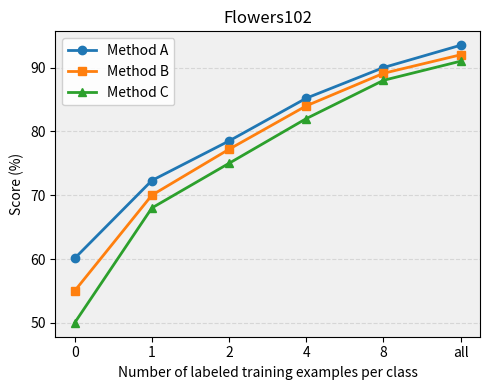

This figure's Python source:
import matplotlib.pyplot as plt
import numpy as np

# x-axis: the “shots” you have
shots_labels = ["0", "1", "2", "4", "8", "all"]
x = np.arange(len(shots_labels))      # positions on the axis: 0..5

# ==== FILL THESE WITH YOUR RESULTS ====
# One list per method, same length as shots_labels
results = {
    "Method A": [60.1, 72.3, 78.5, 85.2, 90.0, 93.5],
    "Method B": [55.0, 70.0, 77.2, 84.0, 89.1, 92.0],
    "Method C": [50.0, 68.0, 75.0, 82.0, 88.0, 91.0],
    # add more methods if you like
}
# ======================================

fig, ax = plt.subplots(figsize=(5, 4))

# light gray background like in your example
ax.set_facecolor("#f0f0f0")

# plot one colored line per method
markers = ["o", "s", "^", "D", "v", "P"]  # different marker shapes
for (i, (name, scores)) in enumerate(results.items()):
    ax.plot(
        x,
        scores,
        marker=markers[i % len(markers)],
        linewidth=2,
        label=name,
    )

# x-axis ticks & labels
ax.set_xticks(x)
ax.set_xticklabels(shots_labels)
ax.set_xlabel("Number of labeled training examples per class")
ax.set_ylabel("Score (%)")
ax.set_title("Flowers102")

# horizontal grid lines help readability
ax.grid(axis="y", linestyle="--", alpha=0.4)

# legend box like in your screenshot
ax.legend(framealpha=0.9)

plt.tight_layout()
plt.show()
